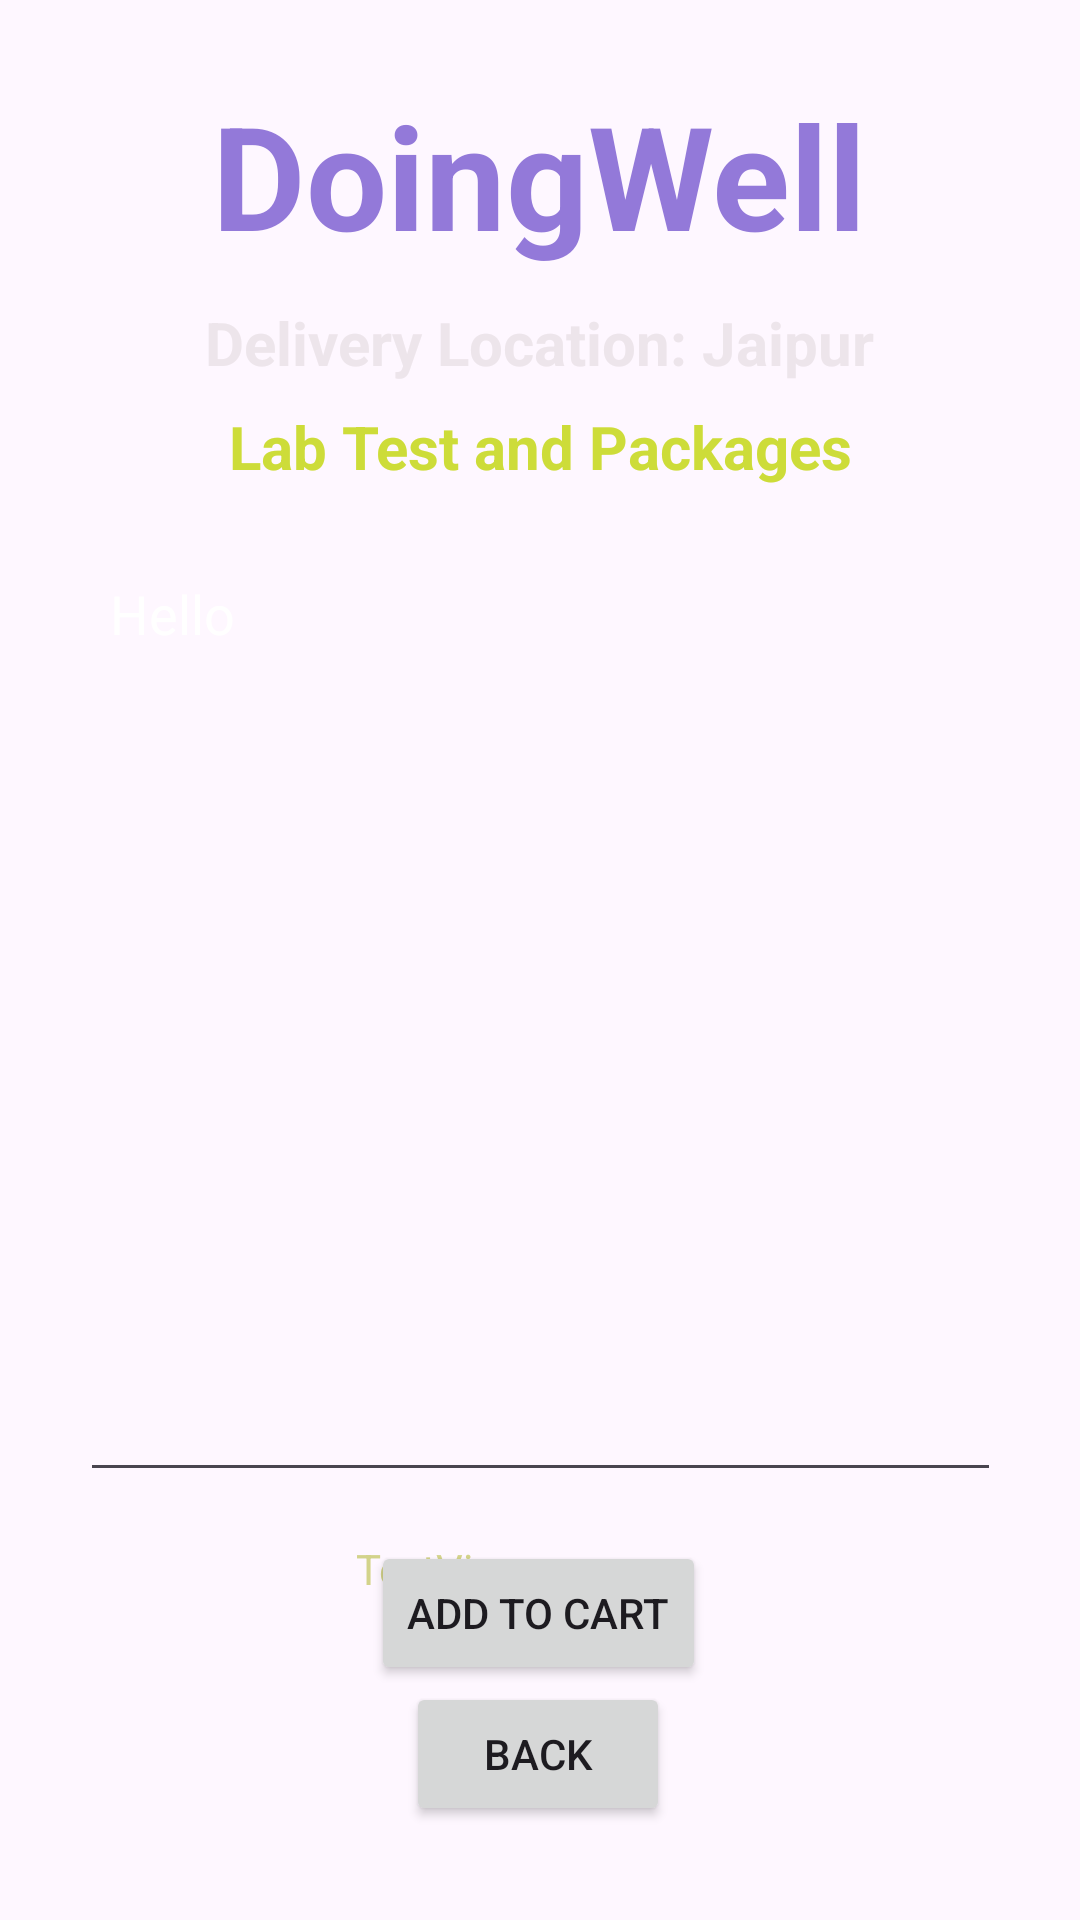

Reconstruct the res/layout file that produces this screen, plus the resources it refers to.
<!-- AndroidManifest.xml: application theme Theme.DoingWell -->
<!-- res/layout/activity_lab_test_details.xml -->
<?xml version="1.0" encoding="utf-8"?>
<androidx.constraintlayout.widget.ConstraintLayout xmlns:android="http://schemas.android.com/apk/res/android"
    xmlns:app="http://schemas.android.com/apk/res-auto"
    xmlns:tools="http://schemas.android.com/tools"
    android:id="@+id/main"
    android:background="@drawable/back1"
    android:layout_width="match_parent"
    android:layout_height="match_parent"
    tools:context=".LabTestDetailsActivity">

    <TextView
        android:id="@+id/textViewLDName"
        android:layout_width="wrap_content"
        android:layout_height="wrap_content"
        android:text="DoingWell"
        android:textColor="#9379D9"
        android:textColorLink="#0D0A0A"
        android:textSize="48sp"
        android:textStyle="bold"
        app:layout_constraintBottom_toBottomOf="parent"
        app:layout_constraintEnd_toEndOf="parent"
        app:layout_constraintHorizontal_bias="0.497"
        app:layout_constraintStart_toStartOf="parent"
        app:layout_constraintTop_toTopOf="parent"
        app:layout_constraintVertical_bias="0.045" />

    <TextView
        android:id="@+id/textView_logo6"
        android:layout_width="wrap_content"
        android:layout_height="wrap_content"
        android:text="Delivery Location: Jaipur"
        android:textColor="#EDE5EB"
        android:textSize="20sp"
        android:textStyle="bold"
        app:layout_constraintBottom_toBottomOf="parent"
        app:layout_constraintEnd_toEndOf="parent"
        app:layout_constraintStart_toStartOf="parent"
        app:layout_constraintTop_toBottomOf="@+id/textViewLDName"
        app:layout_constraintVertical_bias="0.0199998" />

    <TextView
        android:id="@+id/textViewLDPackageName"
        android:layout_width="wrap_content"
        android:layout_height="wrap_content"
        android:text="Lab Test and Packages"
        android:textColor="#CDDC39"
        android:textSize="20sp"
        android:textStyle="bold"
        app:layout_constraintBottom_toBottomOf="parent"
        app:layout_constraintEnd_toEndOf="parent"
        app:layout_constraintStart_toStartOf="parent"
        app:layout_constraintTop_toBottomOf="@+id/textViewLDName"
        app:layout_constraintVertical_bias="0.086" />

    <Button
        android:id="@+id/buttonLDBack"
        android:layout_width="wrap_content"
        android:layout_height="wrap_content"
        android:layout_marginBottom="32dp"
        android:text="Back"
        app:layout_constraintBottom_toBottomOf="parent"
        app:layout_constraintEnd_toEndOf="parent"
        app:layout_constraintHorizontal_bias="0.498"
        app:layout_constraintStart_toStartOf="parent"
        app:layout_constraintTop_toBottomOf="@+id/buttonLDGoToCart"
        app:layout_constraintVertical_bias="0.727" />

    <EditText
        android:id="@+id/editTextLDTextMultiLine"
        android:layout_width="307dp"
        android:layout_height="315dp"
        android:layout_marginTop="20dp"
        android:editable="false"
        android:ems="10"
        android:gravity="start|top"
        android:inputType="textMultiLine"
        android:padding="10dp"
        android:text="Hello"
        android:textColor="@color/colorWhite"
        app:layout_constraintEnd_toEndOf="parent"
        app:layout_constraintStart_toStartOf="parent"
        app:layout_constraintTop_toBottomOf="@+id/textViewLDPackageName"
        tools:ignore="MissingConstraints" />

    <Button
        android:id="@+id/buttonLDGoToCart"
        android:layout_width="wrap_content"
        android:layout_height="wrap_content"
        android:layout_marginBottom="88dp"
        android:text="Add To Cart"
        app:layout_constraintBottom_toBottomOf="parent"
        app:layout_constraintEnd_toEndOf="parent"
        app:layout_constraintHorizontal_bias="0.498"
        app:layout_constraintStart_toStartOf="parent"
        app:layout_constraintTop_toBottomOf="@+id/textViewLDTotalCost"
        app:layout_constraintVertical_bias="0.777" />

    <TextView
        android:id="@+id/textViewLDTotalCost"
        android:layout_width="123dp"
        android:layout_height="34dp"
        android:layout_marginTop="16dp"
        android:text="TextView"
        android:textColor="@color/yellowLight"
        app:layout_constraintEnd_toEndOf="parent"
        app:layout_constraintStart_toStartOf="parent"
        app:layout_constraintTop_toBottomOf="@+id/editTextLDTextMultiLine" />

</androidx.constraintlayout.widget.ConstraintLayout>
<!-- resources referenced by this layout -->
<resources>
  <color name="colorWhite">#FFFFFFFF</color>
  <color name="yellowLight">#D3D38B</color>
  <style name="Theme.DoingWell" parent="Base.Theme.DoingWell" />
  <style name="Base.Theme.DoingWell" parent="Theme.Material3.DayNight.NoActionBar">
          
          
      </style>
</resources>
